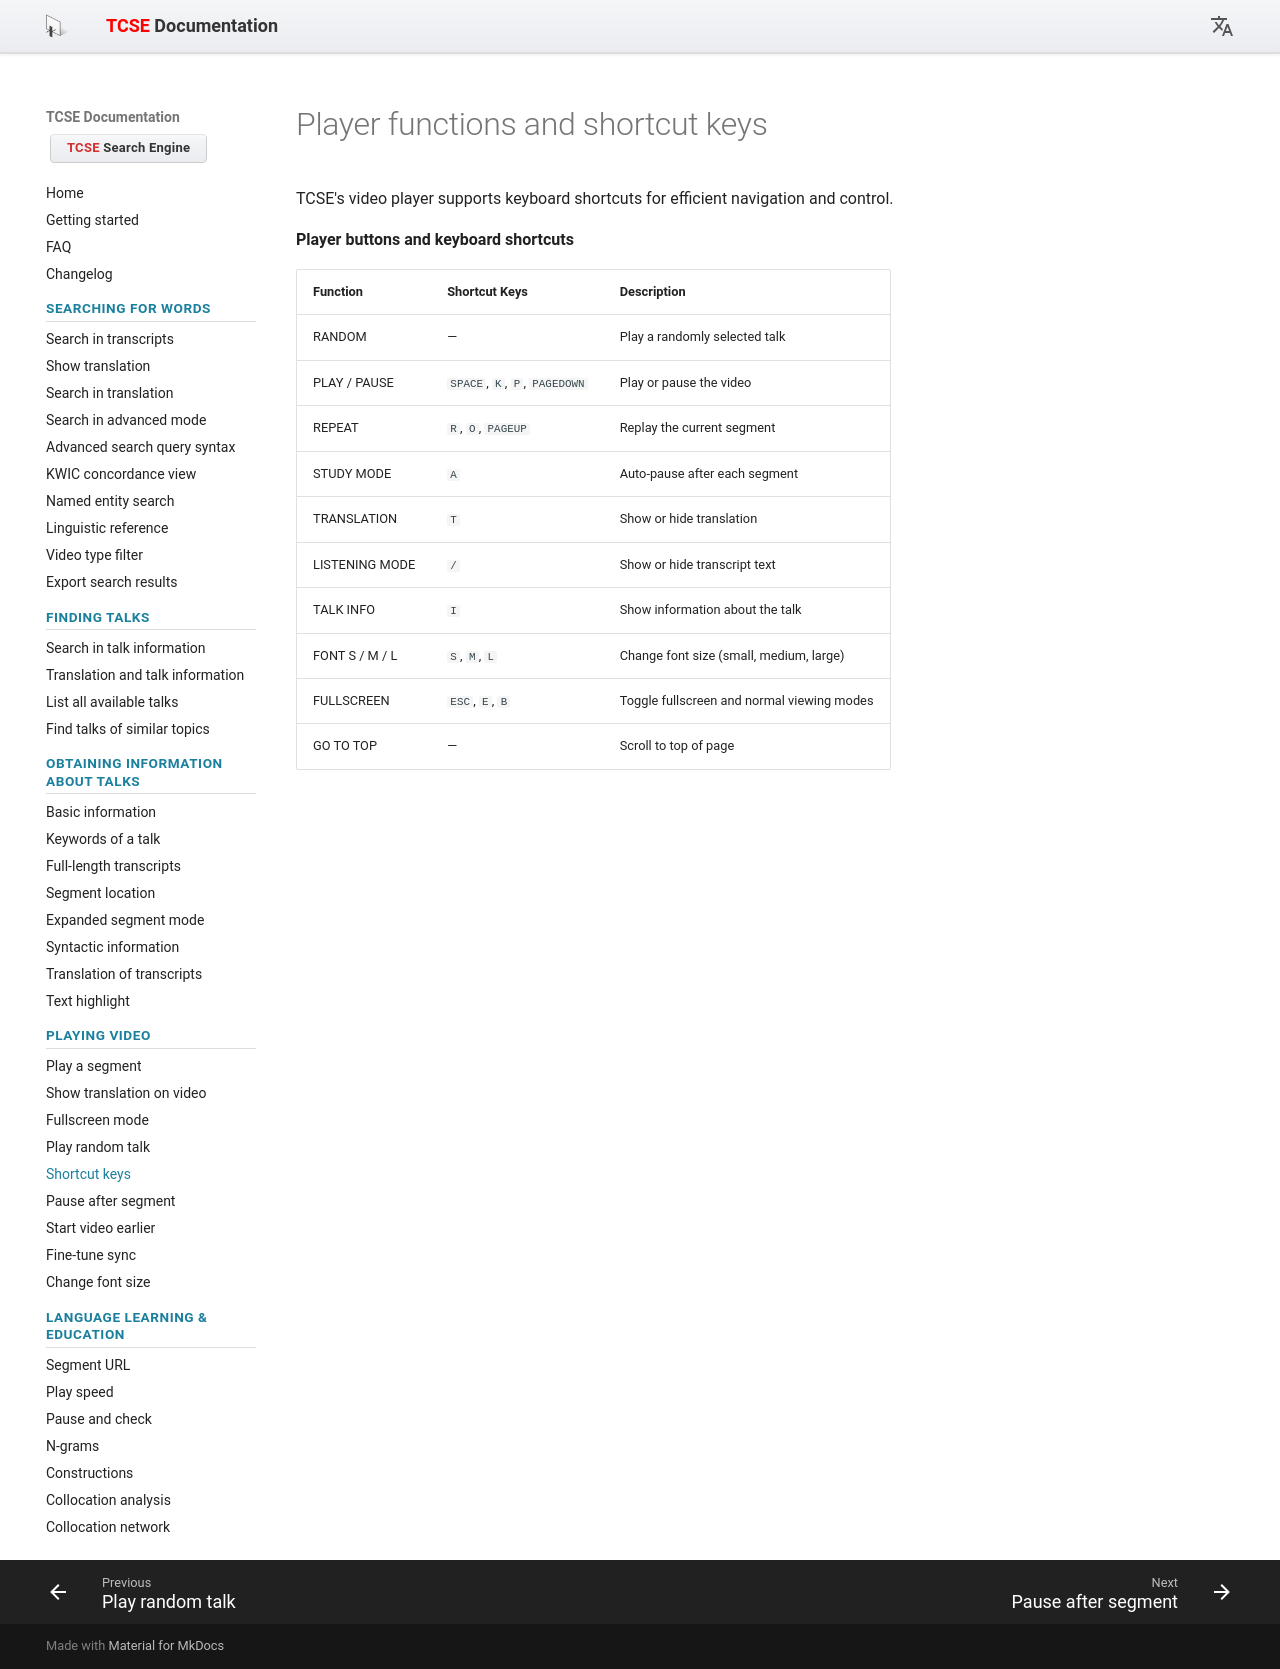

repository: yohasebe/tcse-doc · page: playing-video/player-functions-and-shortcut-keys/index.html · generator: mkdocs

# Player functions and shortcut keys

TCSE's video player supports keyboard shortcuts for efficient navigation and control.

**Player buttons and keyboard shortcuts**

| Function | Shortcut Keys | Description |
| :--- | :--- | :--- |
| RANDOM | — | Play a randomly selected talk |
| PLAY / PAUSE | `SPACE`, `K`, `P`, `PAGEDOWN` | Play or pause the video |
| REPEAT | `R`, `O`, `PAGEUP` | Replay the current segment |
| STUDY MODE | `A` | Auto-pause after each segment |
| TRANSLATION | `T` | Show or hide translation |
| LISTENING MODE | `/` | Show or hide transcript text |
| TALK INFO | `I` | Show information about the talk |
| FONT S / M / L | `S`, `M`, `L` | Change font size (small, medium, large) |
| FULLSCREEN | `ESC`, `E`, `B` | Toggle fullscreen and normal viewing modes |
| GO TO TOP | — | Scroll to top of page |
